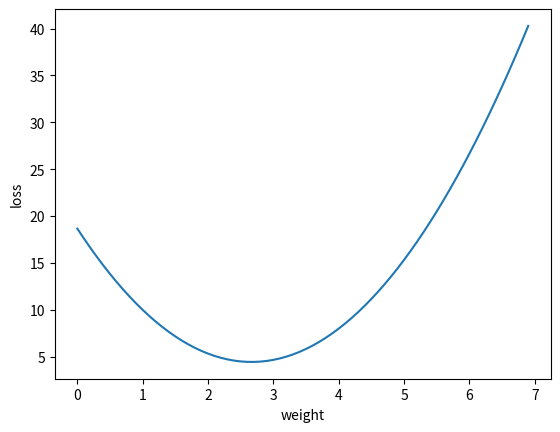

Python code for this plot:
#%%

import numpy as np
import matplotlib.pyplot as plt

#%%
x_data = [1.0, 2.0, 1.0]
y_data = [2.0, 4.0, 6.0]

#%%

w_list = []
mse_list = []

#%%
def forward(x):
    return x * w


def loss(x, y):
    y_pred = forward(x)
    return (y_pred - y) * (y_pred - y)


for w in np.arange(0.0, 7.0, 0.1):
    print("w=", w)
    l_sum = 0

    for x_val, y_val in zip(x_data, y_data):
        y_pred_val = forward(x_val)
        l = loss(x_val, y_val)
        l_sum += l
        print("\t", x_val, y_val, y_pred_val, l)
    print("MSE=", l_sum / len(x_data))
    w_list.append(w)
    mse_list.append(l_sum / len(x_data))

plt.plot(w_list, mse_list)
plt.ylabel('loss')
plt.xlabel('weight')
plt.show()